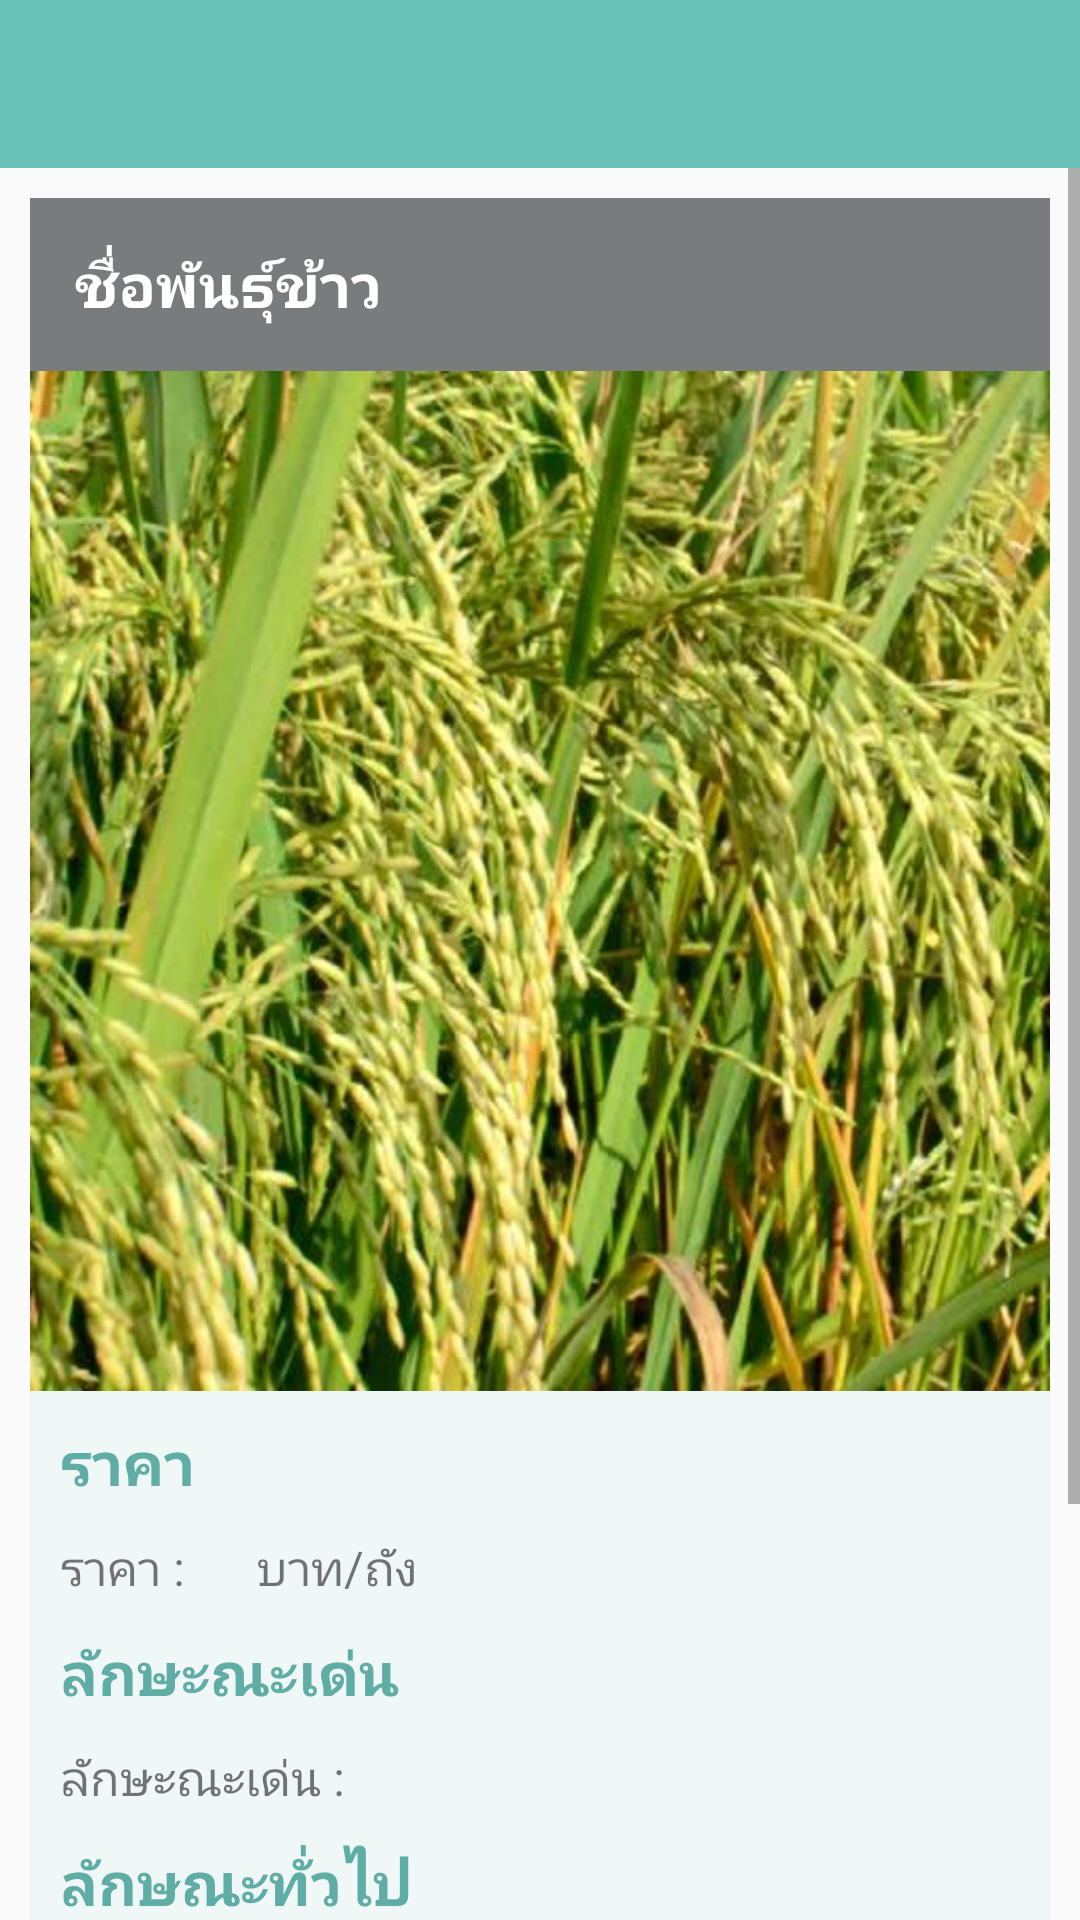

Reconstruct the res/layout file that produces this screen, plus the resources it refers to.
<!-- AndroidManifest.xml: application theme AppTheme -->
<!-- res/layout/activity_show.xml -->
<?xml version="1.0" encoding="utf-8"?>
<RelativeLayout xmlns:android="http://schemas.android.com/apk/res/android"
    xmlns:app="http://schemas.android.com/apk/res-auto"
    xmlns:tools="http://schemas.android.com/tools"
    android:layout_width="match_parent"
    android:layout_height="match_parent"
    tools:context="com.example.mint.applicationtest.Show">

    <android.support.design.widget.AppBarLayout
        android:layout_width="match_parent"
        android:layout_height="wrap_content"
        android:theme="@style/AppTheme.AppBarOverlay"/>

    <android.support.v7.widget.Toolbar
        android:id="@+id/toolbar"
        android:layout_width="match_parent"
        android:layout_height="?attr/actionBarSize"
        android:background="?attr/colorPrimary"
        app:popupTheme="@style/AppTheme.PopupOverlay" />
<LinearLayout
    android:layout_width="match_parent"
    android:layout_height="match_parent"/>
    <ScrollView
        android:layout_below="@+id/toolbar"
        android:layout_width="match_parent"
        android:layout_height="match_parent"
        android:layout_alignParentLeft="true"
        android:layout_alignParentStart="true">

        <LinearLayout

            android:layout_width="match_parent"
            android:layout_height="wrap_content"
            android:layout_margin="10dp"
            android:orientation="vertical"
            android:weightSum="1">

            <TextView
                android:id="@+id/txtRiceName"
                android:layout_width="match_parent"
                android:layout_height="wrap_content"
                android:layout_below="@+id/imageView2"
                android:background="#797c7c"
                android:padding="15dp"
                android:text="ชื่อพันธุ์ข้าว"
                android:textColor="#fff"
                android:textSize="20dp"
                android:textStyle="bold" />

            <ImageView
                android:id="@+id/imgRice"
                android:layout_width="match_parent"
                android:layout_height="match_parent"
                android:adjustViewBounds="true"
                app:srcCompat="@drawable/rice" />

            <TextView
                android:id="@+id/namePrice"
                android:layout_width="match_parent"
                android:layout_height="match_parent"
                android:layout_below="@+id/textView"
                android:background="#f0f8f7"
                android:paddingLeft="10dp"
                android:paddingTop="10dp"
                android:text="ราคา"
                android:textColor="#5fada5"
                android:textSize="20dp"
                android:textStyle="bold" />

            <TextView
                android:id="@+id/dam_show_id"
                android:layout_width="wrap_content"
                android:layout_height="wrap_content"
                android:visibility="gone"
                android:text="ID" />

            <LinearLayout
                android:layout_width="378dp"
                android:layout_height="match_parent">

                <TextView
                    android:id="@+id/txtPrice"
                    android:layout_width="wrap_content"
                    android:layout_height="wrap_content"
                    android:layout_below="@+id/textView"
                    android:background="#f0f8f7"
                    android:padding="10dp"
                    android:paddingLeft="10dp"
                    android:text="ราคา : "
                    android:textSize="16dp" />

                <TextView
                    android:id="@+id/textView7"
                    android:layout_width="match_parent"
                    android:layout_height="wrap_content"
                    android:layout_below="@+id/textView"
                    android:background="#f0f8f7"
                    android:padding="10dp"
                    android:paddingLeft="10dp"
                    android:text="บาท/ถัง "
                    android:textSize="16dp" />
            </LinearLayout>


            <TextView
                android:id="@+id/nameRemarkable"
                android:layout_width="match_parent"
                android:layout_height="wrap_content"
                android:layout_below="@+id/textView3"
                android:background="#f0f8f7"
                android:paddingLeft="10dp"
                android:text="ลักษะณะเด่น"
                android:textColor="#5fada5"
                android:textSize="20dp"
                android:textStyle="bold" />
            <TextView
                android:id="@+id/txtRemarkable"
                android:layout_width="match_parent"
                android:layout_height="wrap_content"
                android:layout_below="@+id/textView3"
                android:text="ลักษะณะเด่น : "
                android:textSize="16dp"
                android:background="#f0f8f7"
                android:padding="10dp"/>

            <TextView
                android:id="@+id/nameGeneral"
                android:layout_width="match_parent"
                android:layout_height="wrap_content"
                android:layout_below="@+id/textView2"
                android:background="#f0f8f7"
                android:paddingLeft="10dp"
                android:text="ลักษณะทั่วไป"
                android:textColor="#5fada5"
                android:textSize="20dp"
                android:textStyle="bold" />

            <TextView
                android:id="@+id/txtGeneral"
                android:layout_width="match_parent"
                android:layout_height="wrap_content"
                android:layout_below="@+id/textView2"
                android:background="#f0f8f7"
                android:padding="10dp"
                android:text="ลักษณะทั่วไป : "
                android:textSize="16dp" />

            <TextView
                android:id="@+id/nameArea"
                android:layout_width="match_parent"
                android:layout_height="wrap_content"
                android:layout_below="@+id/textView4"
                android:background="#f0f8f7"
                android:paddingLeft="10dp"
                android:text="พื้นที่แนะนำ"
                android:textColor="#5fada5"
                android:textSize="20dp"
                android:textStyle="bold" />
            <TextView
                android:id="@+id/txtArea"
                android:layout_width="match_parent"
                android:layout_height="wrap_content"
                android:layout_below="@+id/textView4"
                android:background="#f0f8f7"
                android:padding="10dp"
                android:text="พื้นที่แนะนำ : "
                android:textSize="16dp" />

            <Button
                android:id="@+id/order_button"
                android:layout_width="match_parent"
                android:layout_height="wrap_content"
                android:layout_marginBottom="20dp"
                android:background="@drawable/buttonstyleselector"
                android:text="สั่งจอง"
                android:textColor="#fff"
                android:textSize="18dp"
                android:textStyle="bold" />


        </LinearLayout>

    </ScrollView>


</RelativeLayout>
<!-- resources referenced by this layout -->
<resources>
  <!-- drawable buttonstyleselector (drawable) -->
  <?xml version="1.0" encoding="utf-8"?>
  <selector xmlns:android="http://schemas.android.com/apk/res/android">
  
      <item android:drawable="@drawable/buttonstyleclicked" android:state_pressed="true"/>
  
      <item android:drawable="@drawable/buttonstylenormal" />
  
  </selector>
  <!-- drawable rice: jpg bitmap (drawable, 52387 bytes) -->
  <style name="AppTheme.AppBarOverlay" parent="ThemeOverlay.AppCompat.Dark.ActionBar" />
  <style name="AppTheme.PopupOverlay" parent="ThemeOverlay.AppCompat.Light" />
  <style name="AppTheme" parent="Theme.AppCompat.Light.NoActionBar">
          
          <item name="colorPrimary">@color/colorPrimary</item>
          <item name="colorPrimaryDark">@color/colorPrimaryDark</item>
          <item name="colorAccent">@color/colorAccent</item>
      </style>
  <!-- drawable buttonstyleclicked (drawable) -->
  <?xml version="1.0" encoding="utf-8"?>
  <shape android:shape="rectangle"
      xmlns:android="http://schemas.android.com/apk/res/android" >
      <solid android:color="#87cdc6" />
  
  </shape>
  <!-- drawable buttonstylenormal (drawable) -->
  <?xml version="1.0" encoding="utf-8"?>
  <shape android:shape="rectangle"
      xmlns:android="http://schemas.android.com/apk/res/android" >
      <solid android:color="#6ac1b8" />
  
  </shape>
  <color name="colorPrimary">#6AC1B8</color>
  <color name="colorPrimaryDark">#38817A</color>
  <color name="colorAccent">#393E46</color>
</resources>
